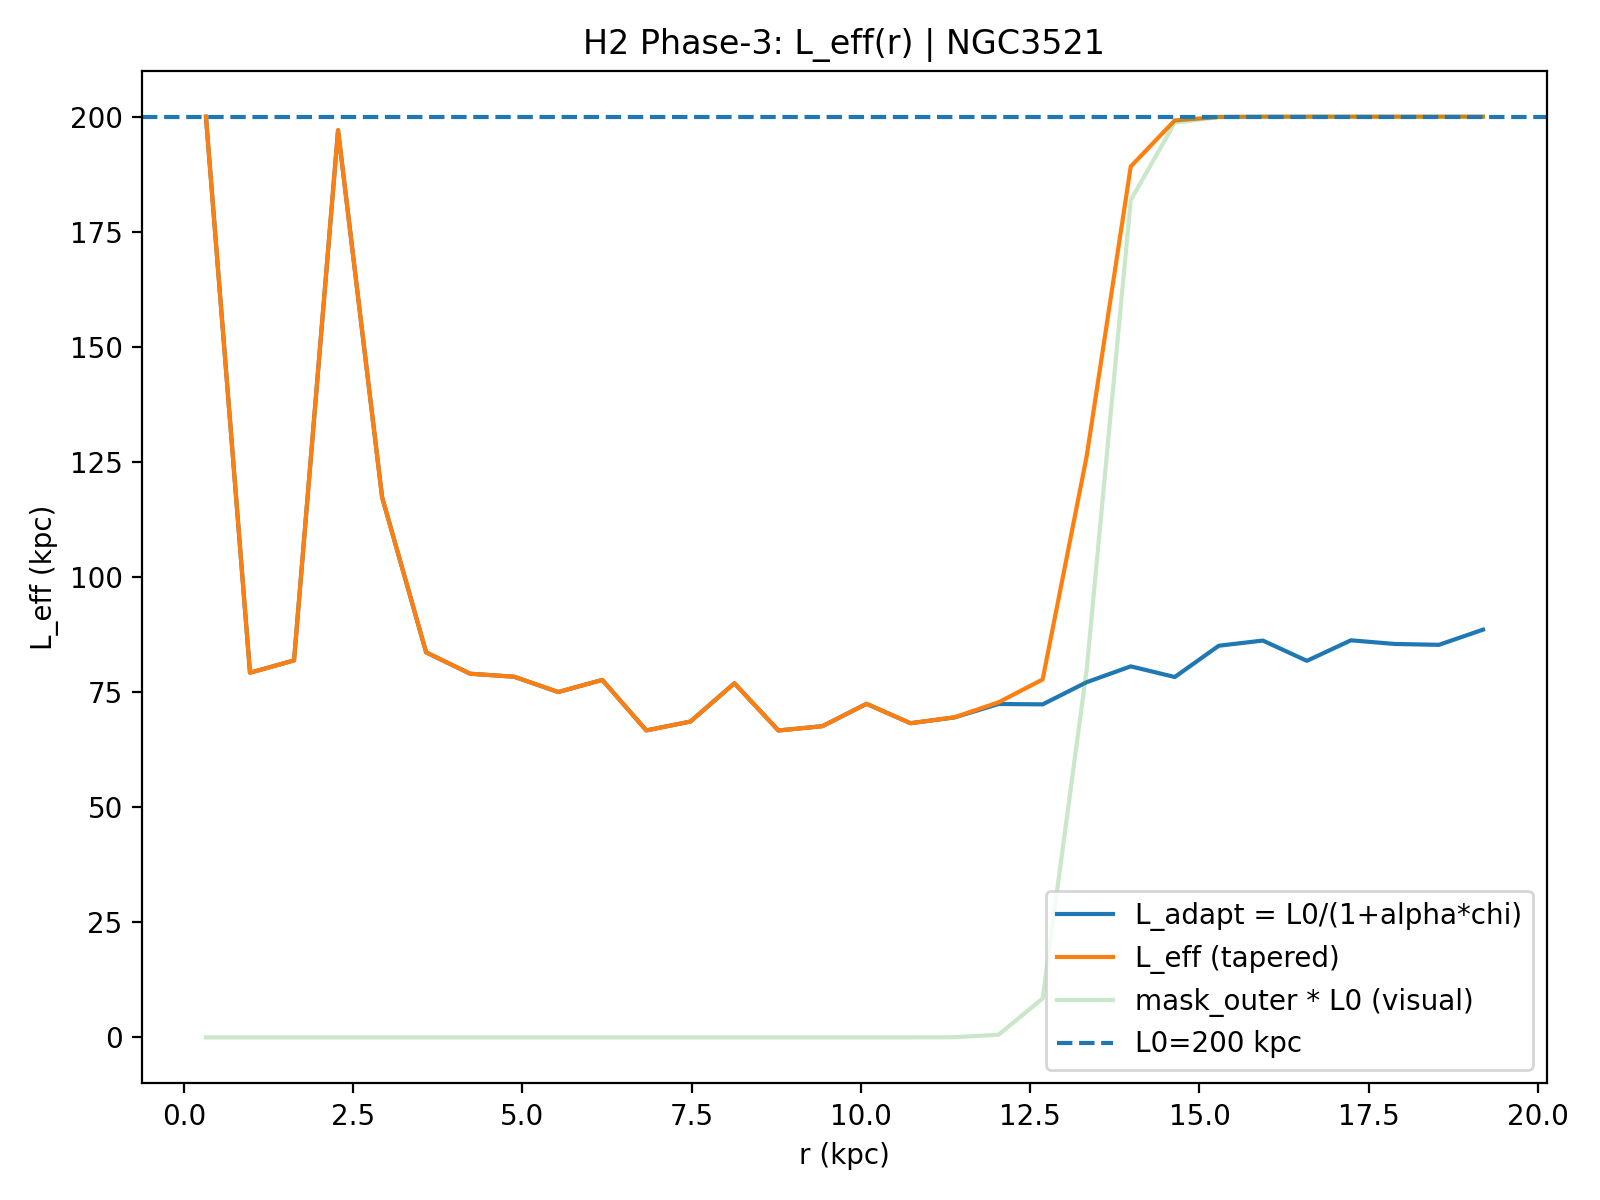

The file beside this chart, header and first rows:
R_kpc, r_frac, chi_raw, chi_smooth, chi_used, mask_outer, L_adapt_kpc, L_eff_kpc, galaxy, L0_kpc, alpha, sigma_idx, taper_on, taper_r0, taper_k, mu, kernel, Rd_star_kpc
0.3252, 0.01695, 4.0269787076383216e-07, 0.09781, 4.0269787076383216e-07, 1.855166551798855e-24, 200, 200, NGC3521, 200.0, 2.0, 1.0, 1, 0.7, 80.0, 10.0, ananta-hybrid, 2.4
0.9757, 0.05085, 0.3336, 0.2104, 0.3336, 2.793384310907259e-23, 79.22, 79.22, NGC3521, 200.0, 2.0, 1.0, 1, 0.7, 80.0, 10.0, ananta-hybrid, 2.4
1.626, 0.08475, 0.3157, 0.2172, 0.3157, 4.206087061454816e-22, 81.88, 81.88, NGC3521, 200.0, 2.0, 1.0, 1, 0.7, 80.0, 10.0, ananta-hybrid, 2.4
2.277, 0.1186, 0.003274, 0.151, 0.003274, 6.333241398938225e-21, 197.1, 197.1, NGC3521, 200.0, 2.0, 1.0, 1, 0.7, 80.0, 10.0, ananta-hybrid, 2.4
2.927, 0.1525, 0.1541, 0.1741, 0.1541, 9.536175999255206e-20, 117.4, 117.4, NGC3521, 200.0, 2.0, 1.0, 1, 0.7, 80.0, 10.0, ananta-hybrid, 2.4
3.578, 0.1864, 0.3045, 0.2615, 0.3045, 1.4358914523541442e-18, 83.64, 83.64, NGC3521, 200.0, 2.0, 1.0, 1, 0.7, 80.0, 10.0, ananta-hybrid, 2.4
4.228, 0.2203, 0.3352, 0.3193, 0.3352, 2.1620660767006545e-17, 79, 79, NGC3521, 200.0, 2.0, 1.0, 1, 0.7, 80.0, 10.0, ananta-hybrid, 2.4
4.878, 0.2542, 0.3398, 0.3426, 0.3398, 3.2554960928685333e-16, 78.35, 78.35, NGC3521, 200.0, 2.0, 1.0, 1, 0.7, 80.0, 10.0, ananta-hybrid, 2.4
5.529, 0.2881, 0.3646, 0.3561, 0.3646, 4.901910688527772e-15, 75.02, 75.02, NGC3521, 200.0, 2.0, 1.0, 1, 0.7, 80.0, 10.0, ananta-hybrid, 2.4
6.179, 0.322, 0.3448, 0.3757, 0.3448, 7.38095821470754e-14, 77.66, 77.66, NGC3521, 200.0, 2.0, 1.0, 1, 0.7, 80.0, 10.0, ananta-hybrid, 2.4
6.83, 0.3559, 0.4375, 0.4015, 0.4375, 1.1113736587389297e-12, 66.68, 66.68, NGC3521, 200.0, 2.0, 1.0, 1, 0.7, 80.0, 10.0, ananta-hybrid, 2.4
7.48, 0.3898, 0.4192, 0.4037, 0.4192, 1.6734329457711533e-11, 68.6, 68.6, NGC3521, 200.0, 2.0, 1.0, 1, 0.7, 80.0, 10.0, ananta-hybrid, 2.4
8.131, 0.4237, 0.3501, 0.3971, 0.3501, 2.5197346249513455e-10, 76.93, 76.93, NGC3521, 200.0, 2.0, 1.0, 1, 0.7, 80.0, 10.0, ananta-hybrid, 2.4
8.781, 0.4576, 0.4377, 0.4104, 0.4377, 3.794049722132916e-09, 66.67, 66.67, NGC3521, 200.0, 2.0, 1.0, 1, 0.7, 80.0, 10.0, ananta-hybrid, 2.4
9.432, 0.4915, 0.4285, 0.4156, 0.4285, 5.71282881725915e-08, 67.61, 67.61, NGC3521, 200.0, 2.0, 1.0, 1, 0.7, 80.0, 10.0, ananta-hybrid, 2.4
10.08, 0.5254, 0.3852, 0.4088, 0.3852, 8.601992861664051e-07, 72.46, 72.46, NGC3521, 200.0, 2.0, 1.0, 1, 0.7, 80.0, 10.0, ananta-hybrid, 2.4
10.73, 0.5593, 0.4225, 0.4089, 0.4225, 1.2952155270994346e-05, 68.25, 68.25, NGC3521, 200.0, 2.0, 1.0, 1, 0.7, 80.0, 10.0, ananta-hybrid, 2.4
11.38, 0.5932, 0.4108, 0.4046, 0.4108, 0.000195, 69.51, 69.54, NGC3521, 200.0, 2.0, 1.0, 1, 0.7, 80.0, 10.0, ananta-hybrid, 2.4
12.03, 0.6271, 0.3855, 0.3915, 0.3855, 0.002928, 72.43, 72.8, NGC3521, 200.0, 2.0, 1.0, 1, 0.7, 80.0, 10.0, ananta-hybrid, 2.4
12.68, 0.661, 0.3861, 0.3748, 0.3861, 0.04234, 72.35, 77.75, NGC3521, 200.0, 2.0, 1.0, 1, 0.7, 80.0, 10.0, ananta-hybrid, 2.4
13.33, 0.6949, 0.3484, 0.3533, 0.3484, 0.3997, 77.16, 126.3, NGC3521, 200.0, 2.0, 1.0, 1, 0.7, 80.0, 10.0, ananta-hybrid, 2.4
13.99, 0.7288, 0.3242, 0.3359, 0.3242, 0.9093, 80.6, 189.2, NGC3521, 200.0, 2.0, 1.0, 1, 0.7, 80.0, 10.0, ananta-hybrid, 2.4
14.64, 0.7627, 0.3403, 0.3233, 0.3403, 0.9934, 78.28, 199.2, NGC3521, 200.0, 2.0, 1.0, 1, 0.7, 80.0, 10.0, ananta-hybrid, 2.4
15.29, 0.7966, 0.2956, 0.3077, 0.2956, 0.9996, 85.08, 199.9, NGC3521, 200.0, 2.0, 1.0, 1, 0.7, 80.0, 10.0, ananta-hybrid, 2.4
15.94, 0.8305, 0.2889, 0.3001, 0.2889, 1, 86.21, 200, NGC3521, 200.0, 2.0, 1.0, 1, 0.7, 80.0, 10.0, ananta-hybrid, 2.4
16.59, 0.8644, 0.3162, 0.3006, 0.3162, 1, 81.8, 200, NGC3521, 200.0, 2.0, 1.0, 1, 0.7, 80.0, 10.0, ananta-hybrid, 2.4
17.24, 0.8983, 0.2886, 0.2967, 0.2886, 1, 86.26, 200, NGC3521, 200.0, 2.0, 1.0, 1, 0.7, 80.0, 10.0, ananta-hybrid, 2.4
17.89, 0.9322, 0.2933, 0.2926, 0.2933, 1, 85.46, 200, NGC3521, 200.0, 2.0, 1.0, 1, 0.7, 80.0, 10.0, ananta-hybrid, 2.4
18.54, 0.9661, 0.2944, 0.2882, 0.2944, 1, 85.28, 200, NGC3521, 200.0, 2.0, 1.0, 1, 0.7, 80.0, 10.0, ananta-hybrid, 2.4
19.19, 1.0, 0.2753, 0.281, 0.2753, 1, 88.58, 200, NGC3521, 200.0, 2.0, 1.0, 1, 0.7, 80.0, 10.0, ananta-hybrid, 2.4
